Run: headless pygame with SDL's dummy video driver; simulated clock (each Clock.tick advances the game by its frame time, no real sleeping); random seed 0; keys injected as events and as key.get_pressed() state; no mouse input.
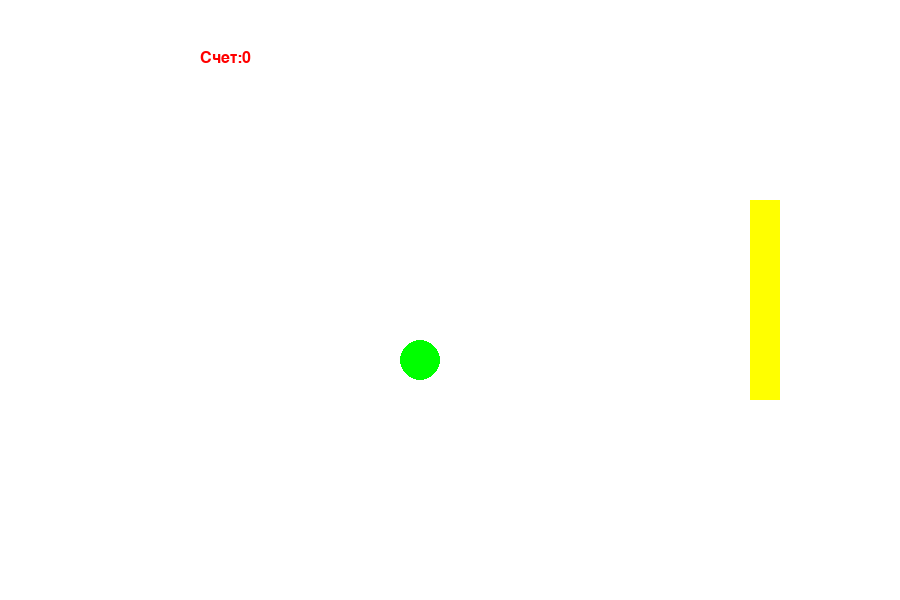
Frame 1 of 4 · flips 1–60 · no input
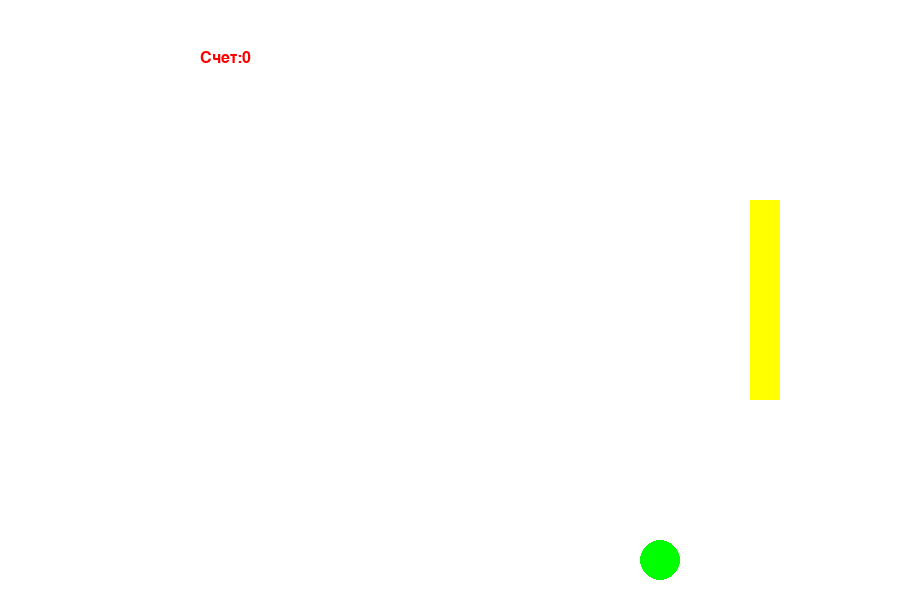
Frame 2 of 4 · flips 61–180 · tapped SPACE, RETURN · held RIGHT (→), D
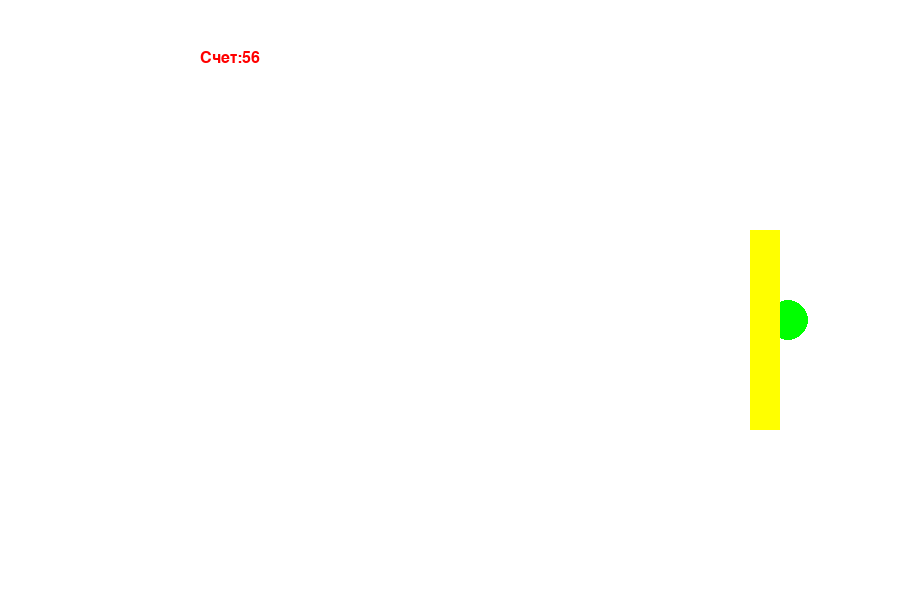
Frame 3 of 4 · flips 181–300 · held DOWN (↓), S
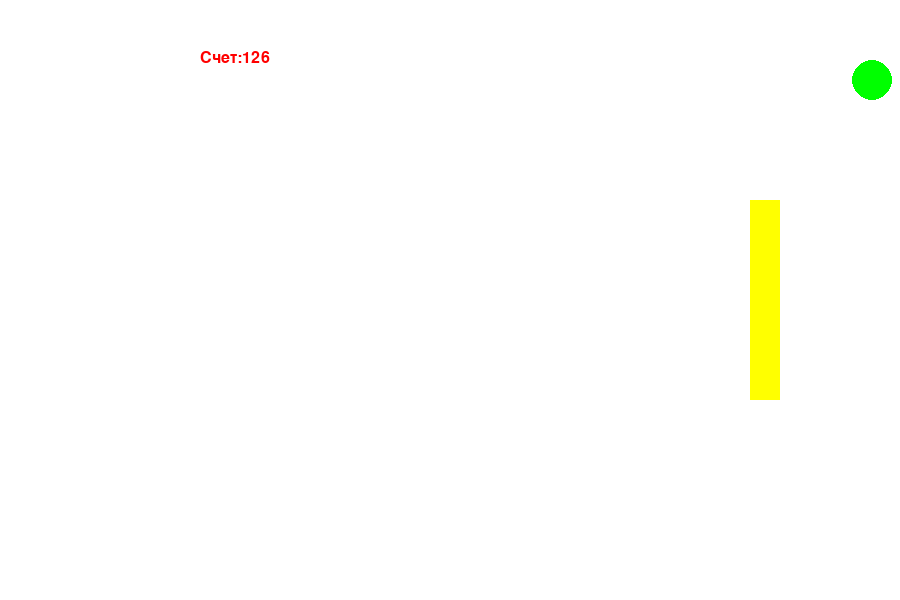
Frame 4 of 4 · flips 301–420 · held LEFT (←), A, UP (↑), W

The pygame program that drew these frames:

import pygame #импорт библиотеки pygame
pygame.init() #инициализация графического режима
from pygame.color import THECOLORS #импорт стандартных цветовых конста
screenX = 900
screenY = 600
screen = pygame.display.set_mode([screenX, screenY]) #задаем размеры граф окна
my_font = pygame.font.SysFont("Arial", 24, bold=False, italic=False)
text = my_font.render("", True, THECOLORS['red'])
x = 300
y = 240
dx = 2
dy = 2
r = 20
xr = 750
yr = 200
w = 30
h = 200
step = 30
score = 0
def move_ball(x, y, r, dx, dy, color):
    x += dx
    y += dy
    pygame.draw.circle(screen, color, [x, y], r, 0)
    if (x + r >= screenX or x - r <= 0):
        dx = -dx
    if (y + r >= screenY or y - r <= 0):
        dy = -dy
    return (x, y, dx, dy)

def move_r(yr, h, step):
    if event.key == pygame.K_UP:
       if (yr - step > 0):
        yr -= step
    if event.key == pygame.K_DOWN:
        if (yr + h + step < screenY):
            yr += step
    return (yr)


def check_collision(x, y, r, xr, yr, w, h, dx, score):
    if (y >= (yr - r)) and (y <= (yr + h)) and (x >= (xr - r)) and (x <= (xr + w + r)):
        dx = -dx
        score += 1

    return (dx, score)

run = True
my_delay = 100
interval = 50
while run == True: #пока переменная run равна True
    screen.fill(THECOLORS['white'])
    x, y, dx, dy = move_ball(x, y, r, dx, dy, THECOLORS["green"])

    dx, score = check_collision(x, y, r, xr, yr, w, h, dx, score)
    text = my_font.render("Счет:" + str(score), True, THECOLORS['red'])
    screen.blit(text, [200, 50])
    pygame.time.delay(10)
    for event in pygame.event.get(): #просматриваем очередь событий
        if event.type == pygame.QUIT: #если был нажат крестик
            run = False #выходим из цикла
        elif event.type == pygame.KEYDOWN:
            yr = move_r(yr, h, step)
    pygame.draw.rect(screen, THECOLORS["yellow"], [xr, yr, w, h],  0)
    pygame.display.flip()
pygame.quit()#закрываем окно и завершаем работу приложения
